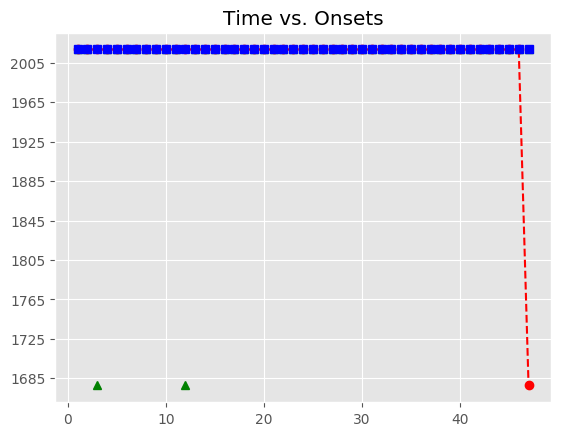

The table this chart was drawn from, first rows:
, Asynchrony, Tap Onset, Test, True Onset, User ID, IOI, Max, Min, Sanitized Tap Onset, Sanitized Asynchrony, Sanitized Mean Asynchrony, Sanitized Std Dev Asynchrony, Mean Asynchrony, Std Dev Asynchrony, Missed Taps, Phase Correction Response
1, 105.1, 2018-07-21 22:41:07.859911, H2a4, 2018-07-21 22:41:07.754767, 115, 319.8, 2018-07-21 22:41:07.914648, 2018-07-21 22:41:07.586896, 2018-07-21 22:41:07.859911, 105.1, -42.4, 61.1, 512.7, 149.4, 2, -16.6
2, 88.54, 2018-07-21 22:41:08.163072, H2a4, 2018-07-21 22:41:08.074529, 115, 336, 2018-07-21 22:41:08.242520, 2018-07-21 22:41:07.914648, 2018-07-21 22:41:08.163072, 88.54, -42.4, 61.1, 512.7, 149.4, 2, 
3, 215.1, 2018-07-21 22:41:08.625648, H2a4, 2018-07-21 22:41:08.410511, 115, 319.9, 2018-07-21 22:41:08.570438, 2018-07-21 22:41:08.242520, , , -42.4, 61.1, 512.7, 149.4, 2, 
4, 263.7, 2018-07-21 22:41:08.994100, H2a4, 2018-07-21 22:41:08.730365, 115, 335.7, 2018-07-21 22:41:08.898208, 2018-07-21 22:41:08.570438, 2018-07-21 22:41:08.625648, -104.7, -42.4, 61.1, 512.7, 149.4, 2, 32.77
5, 284.3, 2018-07-21 22:41:09.350301, H2a4, 2018-07-21 22:41:09.066050, 115, 320, 2018-07-21 22:41:09.226068, 2018-07-21 22:41:08.898208, 2018-07-21 22:41:08.994100, -71.95, -42.4, 61.1, 512.7, 149.4, 2, 36.17
6, 287.5, 2018-07-21 22:41:09.673627, H2a4, 2018-07-21 22:41:09.386086, 115, 319.6, 2018-07-21 22:41:09.545879, 2018-07-21 22:41:09.226068, 2018-07-21 22:41:09.350301, -35.78, -42.4, 61.1, 512.7, 149.4, 2, 3.739
7, 332.3, 2018-07-21 22:41:10.038011, H2a4, 2018-07-21 22:41:09.705673, 115, 320, 2018-07-21 22:41:09.865686, 2018-07-21 22:41:09.545879, 2018-07-21 22:41:09.673627, -32.05, -42.4, 61.1, 512.7, 149.4, 2, 44.36
8, 348.2, 2018-07-21 22:41:10.373944, H2a4, 2018-07-21 22:41:10.025700, 115, 319.7, 2018-07-21 22:41:10.185540, 2018-07-21 22:41:09.865686, 2018-07-21 22:41:10.038011, 12.31, -42.4, 61.1, 512.7, 149.4, 2, 16.25
9, 306.8, 2018-07-21 22:41:10.652158, H2a4, 2018-07-21 22:41:10.345381, 115, 319.8, 2018-07-21 22:41:10.505281, 2018-07-21 22:41:10.185540, 2018-07-21 22:41:10.373944, 28.56, -42.4, 61.1, 512.7, 149.4, 2, -41.59
10, 347.4, 2018-07-21 22:41:11.012602, H2a4, 2018-07-21 22:41:10.665182, 115, 304, 2018-07-21 22:41:10.817170, 2018-07-21 22:41:10.505281, 2018-07-21 22:41:10.652158, -13.02, -42.4, 61.1, 512.7, 149.4, 2, 56.47
11, 510, 2018-07-21 22:41:11.479172, H2a4, 2018-07-21 22:41:10.969159, 115, 319.7, 2018-07-21 22:41:11.129022, 2018-07-21 22:41:10.817170, 2018-07-21 22:41:11.012602, 43.44, -42.4, 61.1, 512.7, 149.4, 2, 
12, 566.8, 2018-07-21 22:41:11.855721, H2a4, 2018-07-21 22:41:11.288886, 115, 303.9, 2018-07-21 22:41:11.440826, 2018-07-21 22:41:11.129022, , , -42.4, 61.1, 512.7, 149.4, 2, 
13, 635.8, 2018-07-21 22:41:12.228543, H2a4, 2018-07-21 22:41:11.592766, 115, 319.8, 2018-07-21 22:41:11.752682, 2018-07-21 22:41:11.440826, 2018-07-21 22:41:11.479172, -113.6, -42.4, 61.1, 512.7, 149.4, 2, 56.72
14, 623, 2018-07-21 22:41:12.535569, H2a4, 2018-07-21 22:41:11.912597, 115, 304, 2018-07-21 22:41:12.064575, 2018-07-21 22:41:11.752682, 2018-07-21 22:41:11.855721, -56.88, -42.4, 61.1, 512.7, 149.4, 2, 68.86
15, 671.1, 2018-07-21 22:41:12.887692, H2a4, 2018-07-21 22:41:12.216554, 115, 319.8, 2018-07-21 22:41:12.376435, 2018-07-21 22:41:12.064575, 2018-07-21 22:41:12.228543, 11.99, -42.4, 61.1, 512.7, 149.4, 2, -12.74
16, 678.8, 2018-07-21 22:41:13.215125, H2a4, 2018-07-21 22:41:12.536317, 115, 320, 2018-07-21 22:41:12.696305, 2018-07-21 22:41:12.376435, 2018-07-21 22:41:12.535569, -0.748, -42.4, 61.1, 512.7, 149.4, 2, 32.15
17, 686.3, 2018-07-21 22:41:13.542628, H2a4, 2018-07-21 22:41:12.856293, 115, 319.7, 2018-07-21 22:41:13.016146, 2018-07-21 22:41:12.696305, 2018-07-21 22:41:12.887692, 31.4, -42.4, 61.1, 512.7, 149.4, 2, 7.727
18, 682.1, 2018-07-21 22:41:13.858052, H2a4, 2018-07-21 22:41:13.175999, 115, 319.9, 2018-07-21 22:41:13.335932, 2018-07-21 22:41:13.016146, 2018-07-21 22:41:13.215125, 39.13, -42.4, 61.1, 512.7, 149.4, 2, 7.638
19, 648.6, 2018-07-21 22:41:14.144490, H2a4, 2018-07-21 22:41:13.495864, 115, 319.9, 2018-07-21 22:41:13.655808, 2018-07-21 22:41:13.335932, 2018-07-21 22:41:13.542628, 46.76, -42.4, 61.1, 512.7, 149.4, 2, -4.463
20, 660.2, 2018-07-21 22:41:14.475971, H2a4, 2018-07-21 22:41:13.815751, 115, 319.9, 2018-07-21 22:41:13.975703, 2018-07-21 22:41:13.655808, 2018-07-21 22:41:13.858052, 42.3, -42.4, 61.1, 512.7, 149.4, 2, -33.47
21, 631.1, 2018-07-21 22:41:14.766768, H2a4, 2018-07-21 22:41:14.135654, 115, 319.8, 2018-07-21 22:41:14.295559, 2018-07-21 22:41:13.975703, 2018-07-21 22:41:14.144490, 8.836, -42.4, 61.1, 512.7, 149.4, 2, 11.67
22, 585.6, 2018-07-21 22:41:15.041087, H2a4, 2018-07-21 22:41:14.455463, 115, 319.8, 2018-07-21 22:41:14.615379, 2018-07-21 22:41:14.295559, 2018-07-21 22:41:14.475971, 20.51, -42.4, 61.1, 512.7, 149.4, 2, -29.03
23, 593.2, 2018-07-21 22:41:15.368520, H2a4, 2018-07-21 22:41:14.775294, 115, 335.7, 2018-07-21 22:41:14.943138, 2018-07-21 22:41:14.615379, 2018-07-21 22:41:14.766768, -8.526, -42.4, 61.1, 512.7, 149.4, 2, -61.37
24, 638.6, 2018-07-21 22:41:15.749571, H2a4, 2018-07-21 22:41:15.110982, 115, 319.8, 2018-07-21 22:41:15.270881, 2018-07-21 22:41:14.943138, 2018-07-21 22:41:15.041087, -69.89, -42.4, 61.1, 512.7, 149.4, 2, 7.634
25, 601.3, 2018-07-21 22:41:16.032050, H2a4, 2018-07-21 22:41:15.430781, 115, 336.1, 2018-07-21 22:41:15.598811, 2018-07-21 22:41:15.270881, 2018-07-21 22:41:15.368520, -62.26, -42.4, 61.1, 512.7, 149.4, 2, 44.99
26, 564.1, 2018-07-21 22:41:16.330967, H2a4, 2018-07-21 22:41:15.766842, 115, 335.6, 2018-07-21 22:41:15.934653, 2018-07-21 22:41:15.598811, 2018-07-21 22:41:15.749571, -17.27, -42.4, 61.1, 512.7, 149.4, 2, -53.14
27, 523.1, 2018-07-21 22:41:16.625577, H2a4, 2018-07-21 22:41:16.102465, 115, 320, 2018-07-21 22:41:16.262459, 2018-07-21 22:41:15.934653, 2018-07-21 22:41:16.032050, -70.42, -42.4, 61.1, 512.7, 149.4, 2, -21.07
28, 522.4, 2018-07-21 22:41:16.944815, H2a4, 2018-07-21 22:41:16.422454, 115, 335.7, 2018-07-21 22:41:16.590327, 2018-07-21 22:41:16.262459, 2018-07-21 22:41:16.330967, -91.49, -42.4, 61.1, 512.7, 149.4, 2, -41.14
29, 526.7, 2018-07-21 22:41:17.284868, H2a4, 2018-07-21 22:41:16.758199, 115, 319.9, 2018-07-21 22:41:16.918138, 2018-07-21 22:41:16.590327, 2018-07-21 22:41:16.625577, -132.6, -42.4, 61.1, 512.7, 149.4, 2, -0.64
30, 538.2, 2018-07-21 22:41:17.616245, H2a4, 2018-07-21 22:41:17.078077, 115, 319.8, 2018-07-21 22:41:17.237987, 2018-07-21 22:41:16.918138, 2018-07-21 22:41:16.944815, -133.3, -42.4, 61.1, 512.7, 149.4, 2, 20.23
31, 541.9, 2018-07-21 22:41:17.939772, H2a4, 2018-07-21 22:41:17.397896, 115, 320, 2018-07-21 22:41:17.557906, 2018-07-21 22:41:17.237987, 2018-07-21 22:41:17.284868, -113, -42.4, 61.1, 512.7, 149.4, 2, 11.36
32, 545.2, 2018-07-21 22:41:18.263092, H2a4, 2018-07-21 22:41:17.717916, 115, 319.8, 2018-07-21 22:41:17.877815, 2018-07-21 22:41:17.557906, 2018-07-21 22:41:17.616245, -101.7, -42.4, 61.1, 512.7, 149.4, 2, 3.73
33, 561.4, 2018-07-21 22:41:18.599103, H2a4, 2018-07-21 22:41:18.037713, 115, 303.9, 2018-07-21 22:41:18.189659, 2018-07-21 22:41:17.877815, 2018-07-21 22:41:17.939772, -97.94, -42.4, 61.1, 512.7, 149.4, 2, 19.43
34, 605.5, 2018-07-21 22:41:18.947085, H2a4, 2018-07-21 22:41:18.341606, 115, 319.8, 2018-07-21 22:41:18.501520, 2018-07-21 22:41:18.189659, 2018-07-21 22:41:18.263092, -78.51, -42.4, 61.1, 512.7, 149.4, 2, 16.18
35, 588.4, 2018-07-21 22:41:19.249790, H2a4, 2018-07-21 22:41:18.661434, 115, 319.8, 2018-07-21 22:41:18.821355, 2018-07-21 22:41:18.501520, 2018-07-21 22:41:18.599103, -62.33, -42.4, 61.1, 512.7, 149.4, 2, 28.14
36, 571.7, 2018-07-21 22:41:19.552935, H2a4, 2018-07-21 22:41:18.981276, 115, 303.7, 2018-07-21 22:41:19.133149, 2018-07-21 22:41:18.821355, 2018-07-21 22:41:18.947085, -34.19, -42.4, 61.1, 512.7, 149.4, 2, -1.041
37, 583.1, 2018-07-21 22:41:19.868131, H2a4, 2018-07-21 22:41:19.285022, 115, 319.9, 2018-07-21 22:41:19.444966, 2018-07-21 22:41:19.133149, 2018-07-21 22:41:19.249790, -35.23, -42.4, 61.1, 512.7, 149.4, 2, -16.74
38, 578.6, 2018-07-21 22:41:20.183530, H2a4, 2018-07-21 22:41:19.604909, 115, 319.8, 2018-07-21 22:41:19.764821, 2018-07-21 22:41:19.444966, 2018-07-21 22:41:19.552935, -51.97, -42.4, 61.1, 512.7, 149.4, 2, -4.628
39, 545.4, 2018-07-21 22:41:20.470101, H2a4, 2018-07-21 22:41:19.924733, 115, 303.8, 2018-07-21 22:41:20.076655, 2018-07-21 22:41:19.764821, 2018-07-21 22:41:19.868131, -56.6, -42.4, 61.1, 512.7, 149.4, 2, 11.55
40, 560.8, 2018-07-21 22:41:20.789328, H2a4, 2018-07-21 22:41:20.228577, 115, 319.8, 2018-07-21 22:41:20.388481, 2018-07-21 22:41:20.076655, 2018-07-21 22:41:20.183530, -45.05, -42.4, 61.1, 512.7, 149.4, 2, -33.24
41, 548.2, 2018-07-21 22:41:21.096547, H2a4, 2018-07-21 22:41:20.548385, 115, 319.8, 2018-07-21 22:41:20.708309, 2018-07-21 22:41:20.388481, 2018-07-21 22:41:20.470101, -78.28, -42.4, 61.1, 512.7, 149.4, 2, -0.621
42, 543.5, 2018-07-21 22:41:21.411693, H2a4, 2018-07-21 22:41:20.868233, 115, 335.9, 2018-07-21 22:41:21.036177, 2018-07-21 22:41:20.708309, 2018-07-21 22:41:20.789328, -78.91, -42.4, 61.1, 512.7, 149.4, 2, -28.67
43, 543.2, 2018-07-21 22:41:21.747370, H2a4, 2018-07-21 22:41:21.204120, 115, 319.8, 2018-07-21 22:41:21.364021, 2018-07-21 22:41:21.036177, 2018-07-21 22:41:21.096547, -107.6, -42.4, 61.1, 512.7, 149.4, 2, -4.656
44, 538.7, 2018-07-21 22:41:22.062598, H2a4, 2018-07-21 22:41:21.523922, 115, 320, 2018-07-21 22:41:21.683940, 2018-07-21 22:41:21.364021, 2018-07-21 22:41:21.411693, -112.2, -42.4, 61.1, 512.7, 149.4, 2, 15.64
45, 550.3, 2018-07-21 22:41:22.394284, H2a4, 2018-07-21 22:41:21.843959, 115, 335.6, 2018-07-21 22:41:22.011768, 2018-07-21 22:41:21.683940, 2018-07-21 22:41:21.747370, -96.59, -42.4, 61.1, 512.7, 149.4, 2, -20.39
46, 513.5, 2018-07-21 22:41:22.693064, H2a4, 2018-07-21 22:41:22.179576, 115, 320, 2018-07-21 22:41:22.339558, 2018-07-21 22:41:22.011768, 2018-07-21 22:41:22.062598, -117, -42.4, 61.1, 512.7, 149.4, 2, 11.72
47, , , H2a4, 2018-07-21 22:41:22.499540, 115, 335.9, 2018-07-21 22:41:22.667512, 2018-07-21 22:41:22.339558, 2018-07-21 22:41:22.394284, -105.3, -42.4, 61.1, 512.7, 149.4, 2, 
